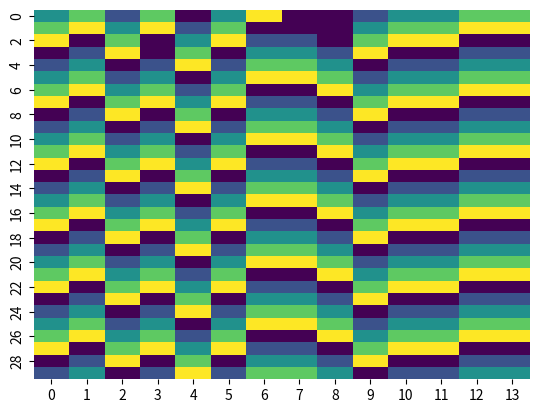

Source code (Python): (Note: this script raises an exception after producing the figure.)
# -*- coding: utf-8 -*-
"""
Created on Wed Jul 20 15:58:14 2022
@author: Zihong Xu
"""
import numpy as np
import pandas   as pd
import seaborn as sb
import networkx as nx
import statistics as st
import matplotlib.pyplot as plt
import random
import csv

from pathlib import Path  
from itertools import product


def GHM(G,S,kap,ItNum):
    S = list(S)
    St = np.zeros(len(S))
    SN = np.zeros(len(S))
    for s1 in range(len(S)):
        St[s1] = S[s1]
        SN[s1] = S[s1]
    for i in range(ItNum):
        if i!=0:
            for s2 in range(len(S)):
                S[s2] = SN[s2]
            St = np.vstack((St,SN))
        for j in range(G.number_of_nodes()):
            Onein = False
            StateZero = False
            NeighbNum = len(list(G.neighbors(list(G.nodes)[j])))
            NeighbSet = G.neighbors(list(G.nodes)[j])
            NeighbList = list(NeighbSet)
            NeighbState = list(np.zeros(NeighbNum))
            for k in range(NeighbNum):
                NeighbState[k] = S[int(NeighbList[k])-1]
                

            if 1 in NeighbState:
                Onein = True
            if S[j] == 0:
                StateZero = True
            if StateZero & (not Onein):
                SN[j] = 0
            elif StateZero & Onein:
                SN[j] = 1 % kap
            else:
                SN[j] = (SN[j] + 1) % kap
    Sync = False           
    if np.all((St[ItNum-1] == 0)):
        Sync = True
    PhaseState = pd.DataFrame(St)
    sb.heatmap(PhaseState, cbar=False, cmap='viridis') 
    
    return St, Sync 

NodeNum = 14
kap = 5
prob = 0.65
GHMItNum = 30


def sample_WS(num_samples, NodeNum, prob, kap, GHMItNum):
    BaseName = "S" 
    InitPhaseList = list(np.zeros(NodeNum))
    FirstIt = list(np.zeros(NodeNum))
    SecondIt = list(np.zeros(NodeNum))
    for i in range(NodeNum):
        InitPhaseList[i] = f'{BaseName}_{i}_{1}'
        FirstIt[i] = f'{BaseName}_{i}_{2}'
        SecondIt[i] = f'{BaseName}_{i}_{3}'
    ColList = ['kappa', '# Edges', '# Nodes', 'Min Degree', 'Max Degree', 'Diameter']
    ColList.extend(InitPhaseList)
    ColList.extend(FirstIt)
    ColList.extend(SecondIt)
    ColList.extend(['label'])
    print(ColList)
    df = pd.DataFrame(columns=ColList)
    
    SyncNum = 0
    NonSync = 0
    for i in range(num_samples):
        knn = random.randint(4, 9)
        print(i)
        G = nx.watts_strogatz_graph(NodeNum, knn, prob)
        s = np.random.randint(5, size=1*NodeNum)
        if nx.is_connected(G):
            # Number of Edges and Nodes
            EdgeList = G.edges
            edges = G.number_of_edges()
            nodes = G.number_of_nodes()

            # Min and Max degree
            degree_sequence = sorted((d for n, d in G.degree()), reverse=True)
            dmax = max(degree_sequence)
            dmin = min(degree_sequence)

            # Diameter of graph
            diam = nx.diameter(G)
            
            # Applying GHM
            # adj_mat = nx.to_numpy_array(G)
            
            state, label = GHM(G, s, kap, GHMItNum)
            if label:
                label = 1
                SyncNum += 1
            else:
                label = 0
                NonSync += 1
            
            SList = list(s)
            SList.extend(state[1])
            SList.extend(state[2])
            SList.append(label);
            if max(SyncNum,NonSync) <= 1250:
                df.at[len(df.index),:] = [kap, edges, nodes, dmin, dmax, diam]+SList
            elif min(SyncNum,NonSync) <= 1250:
                if min(SyncNum,NonSync) == SyncNum:
                    if label == 1:
                        df.at[len(df.index),:] = [kap, edges, nodes, dmin, dmax, diam]+SList
                elif min(SyncNum,NonSync) == NonSync:
                    if label == 0:
                        df.at[len(df.index),:] = [kap, edges, nodes, dmin, dmax, diam]+SList
    
    return df, SyncNum

SampleNum = 3000
df,SyncNum =  sample_WS(SampleNum, NodeNum, prob, kap, GHMItNum)
df.to_csv('GHM.csv')  
print(SyncNum)
